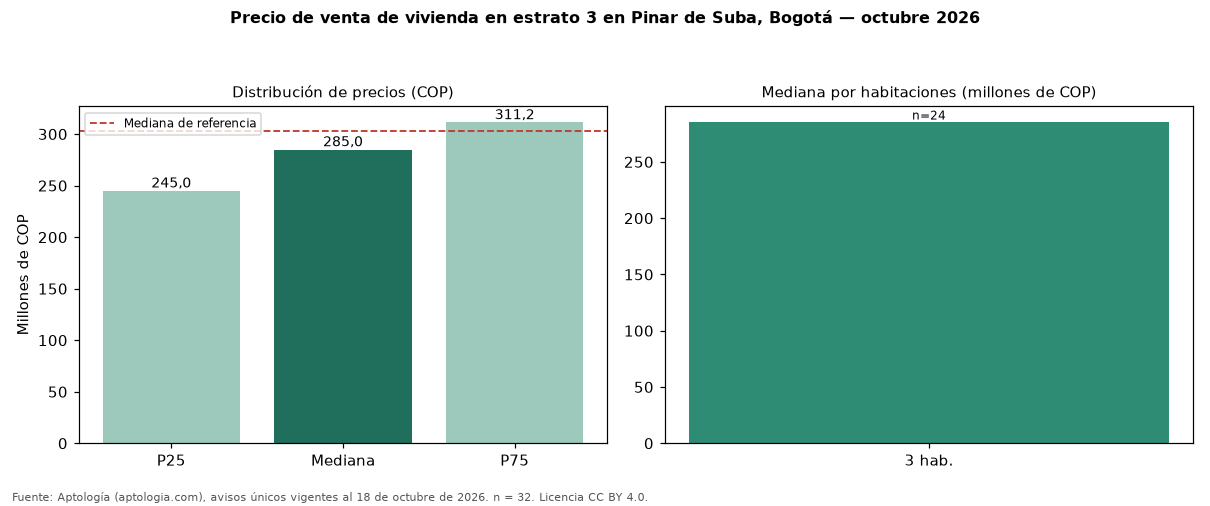

Source data for this figure (header and first rows):
seccion, metrica, valor_cop, n
precio, p25, 245000000, 32
precio, mediana, 285000000, 32
precio, p75, 311250000, 32
cop_por_m2, p25, 4413208, 32
cop_por_m2, mediana, 4910714, 32
cop_por_m2, p75, 5344358, 32
area, area_mediana_m2, 60.0, 32
habitaciones, 2, 230000000, 3
habitaciones, 3, 285000000, 24
habitaciones, 4+, 342500000, 4
administracion, mediana, 191500, 24
estrato, moda, 3, 
parqueadero, porcentaje_con_parqueadero, 50.0, 32
referencia, mediana_referencia, 302500000, 46
referencia, mediana_cop_por_m2_referencia, 4843750, 46
